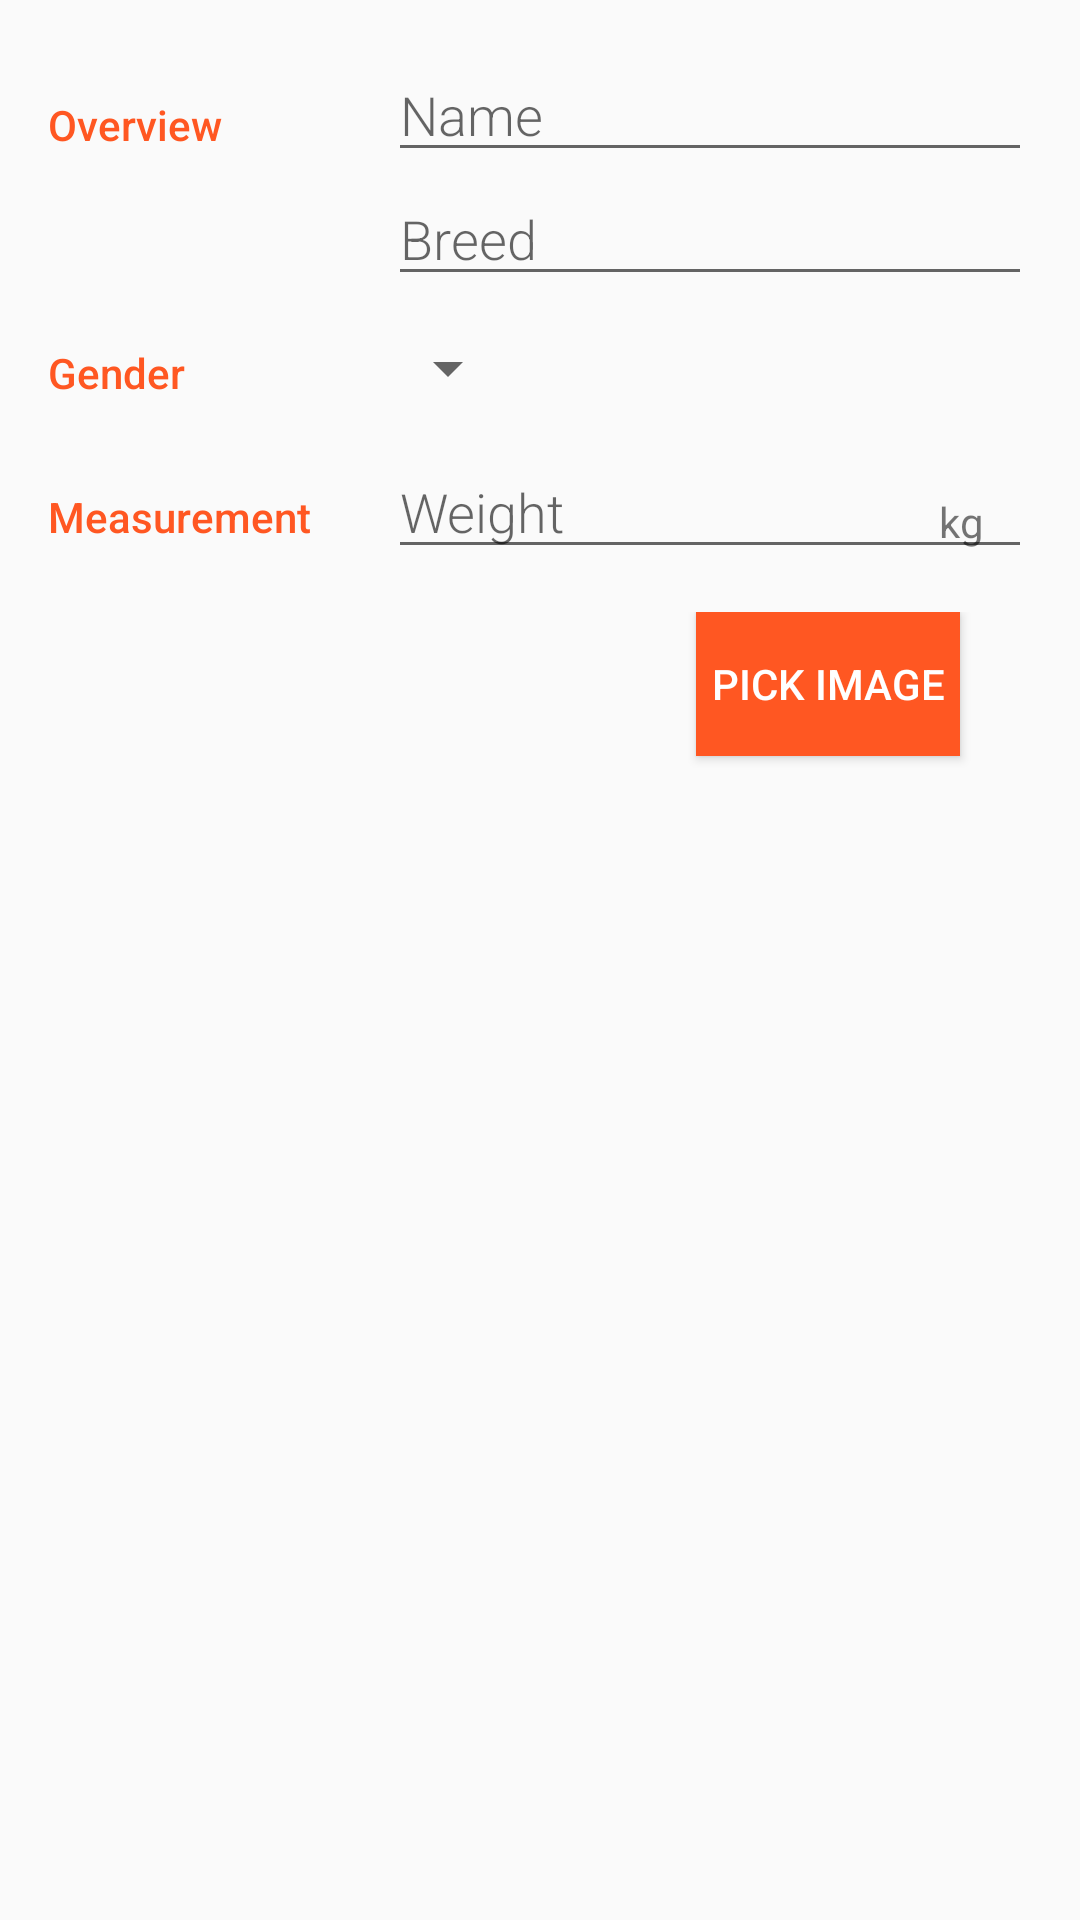

Write the Android layout XML for this screen, with the resource values it uses.
<!-- AndroidManifest.xml: activity theme EditorTheme -->
<!-- res/layout/activity_editor.xml -->
<?xml version="1.0" encoding="utf-8"?>
<LinearLayout
    xmlns:android="http://schemas.android.com/apk/res/android"
    xmlns:tools="http://schemas.android.com/tools"
    android:layout_width="match_parent"
    android:layout_height="match_parent"
    android:orientation="vertical"
    android:padding="@dimen/activity_margin"
    tools:context=".EditorActivity">

    
    <LinearLayout
        android:layout_width="match_parent"
        android:layout_height="wrap_content"
        android:orientation="horizontal">

        
        <TextView
            android:text="@string/category_overview"
            style="@style/CategoryStyle" />

        
        <LinearLayout
            android:layout_height="wrap_content"
            android:layout_width="0dp"
            android:layout_weight="2"
            android:paddingLeft="4dp"
            android:orientation="vertical">

            
            <EditText
                android:id="@+id/edit_pet_name"
                android:hint="@string/hint_pet_name"
                android:inputType="textCapWords"
                style="@style/EditorFieldStyle" />

            
            <EditText
                android:id="@+id/edit_pet_breed"
                android:hint="@string/hint_pet_breed"
                android:inputType="textCapWords"
                style="@style/EditorFieldStyle" />
        </LinearLayout>
    </LinearLayout>

    
    <LinearLayout
        android:id="@+id/container_gender"
        android:layout_width="match_parent"
        android:layout_height="wrap_content"
        android:orientation="horizontal">

        
        <TextView
            android:text="@string/category_gender"
            style="@style/CategoryStyle" />

        
        <LinearLayout
            android:layout_height="wrap_content"
            android:layout_width="0dp"
            android:layout_weight="2"
            android:orientation="vertical">

            
            <Spinner
                android:id="@+id/spinner_gender"
                android:layout_height="48dp"
                android:layout_width="wrap_content"
                android:paddingRight="16dp"
                android:spinnerMode="dropdown"/>
        </LinearLayout>
    </LinearLayout>

    
    <LinearLayout
        android:id="@+id/container_measurement"
        android:layout_width="match_parent"
        android:layout_height="wrap_content"
        android:orientation="horizontal">

        
        <TextView
            android:text="@string/category_measurement"
            style="@style/CategoryStyle" />

        
        <RelativeLayout
            android:layout_height="wrap_content"
            android:layout_width="0dp"
            android:layout_weight="2"
            android:paddingLeft="4dp">

            
            <EditText
                android:id="@+id/edit_pet_weight"
                android:hint="@string/hint_pet_weight"
                android:inputType="number"
                style="@style/EditorFieldStyle" />

            
            <TextView
                android:id="@+id/label_weight_units"
                android:text="@string/unit_pet_weight"
                style="@style/EditorUnitsStyle"/>
        </RelativeLayout>
    </LinearLayout>

    <LinearLayout
        android:layout_width="match_parent"
        android:layout_height="wrap_content"
        android:orientation="horizontal"
        android:padding="16dp">

        <ImageView
            android:id="@+id/pet_image"
            android:layout_width="200dp"
            android:layout_height="200dp"
            android:scaleType="centerCrop" />

        <Button
            android:id="@+id/pick_image"
            android:layout_width="wrap_content"
            android:layout_height="wrap_content"
            android:background="@color/colorAccent"
            android:onClick="onClickPickImage"
            android:text="@string/pick_image"
            android:textColor="@android:color/white" />
    </LinearLayout>

</LinearLayout>
<!-- resources referenced by this layout -->
<resources>
  <color name="colorAccent">#FF5722</color>
  <dimen name="activity_margin">16dp</dimen>
  <string name="category_gender">Gender</string>
  <string name="category_measurement">Measurement</string>
  <string name="category_overview">Overview</string>
  <string name="hint_pet_breed">Breed</string>
  <string name="hint_pet_name">Name</string>
  <string name="hint_pet_weight">Weight</string>
  <string name="pick_image">Pick Image</string>
  <string name="unit_pet_weight">kg</string>
  <style name="CategoryStyle">
          <item name="android:layout_height">wrap_content</item>
          <item name="android:layout_width">0dp</item>
          <item name="android:layout_weight">1</item>
          <item name="android:paddingTop">16dp</item>
          <item name="android:textColor">@color/colorAccent</item>
          <item name="android:fontFamily">sans-serif-medium</item>
          <item name="android:textAppearance">?android:textAppearanceSmall</item>
      </style>
  <style name="EditorFieldStyle">
          <item name="android:layout_height">wrap_content</item>
          <item name="android:layout_width">match_parent</item>
          <item name="android:fontFamily">sans-serif-light</item>
          <item name="android:textAppearance">?android:textAppearanceMedium</item>
      </style>
  <style name="EditorUnitsStyle">
          <item name="android:layout_height">wrap_content</item>
          <item name="android:layout_width">wrap_content</item>
          <item name="android:layout_alignParentRight">true</item>
          <item name="android:paddingRight">16dp</item>
          <item name="android:paddingTop">16dp</item>
          <item name="android:textAppearance">?android:textAppearanceSmall</item>
      </style>
  <style name="EditorTheme" parent="Theme.AppCompat.Light.DarkActionBar">
          <item name="colorPrimary">@color/colorPrimary</item>
          <item name="colorPrimaryDark">@color/colorPrimaryDark</item>
          <item name="colorAccent">@color/colorAccent</item>
          <item name="actionBarItemBackground">@android:color/white</item>
      </style>
  <color name="colorPrimary">#F44336</color>
  <color name="colorPrimaryDark">#D32F2F</color>
</resources>
